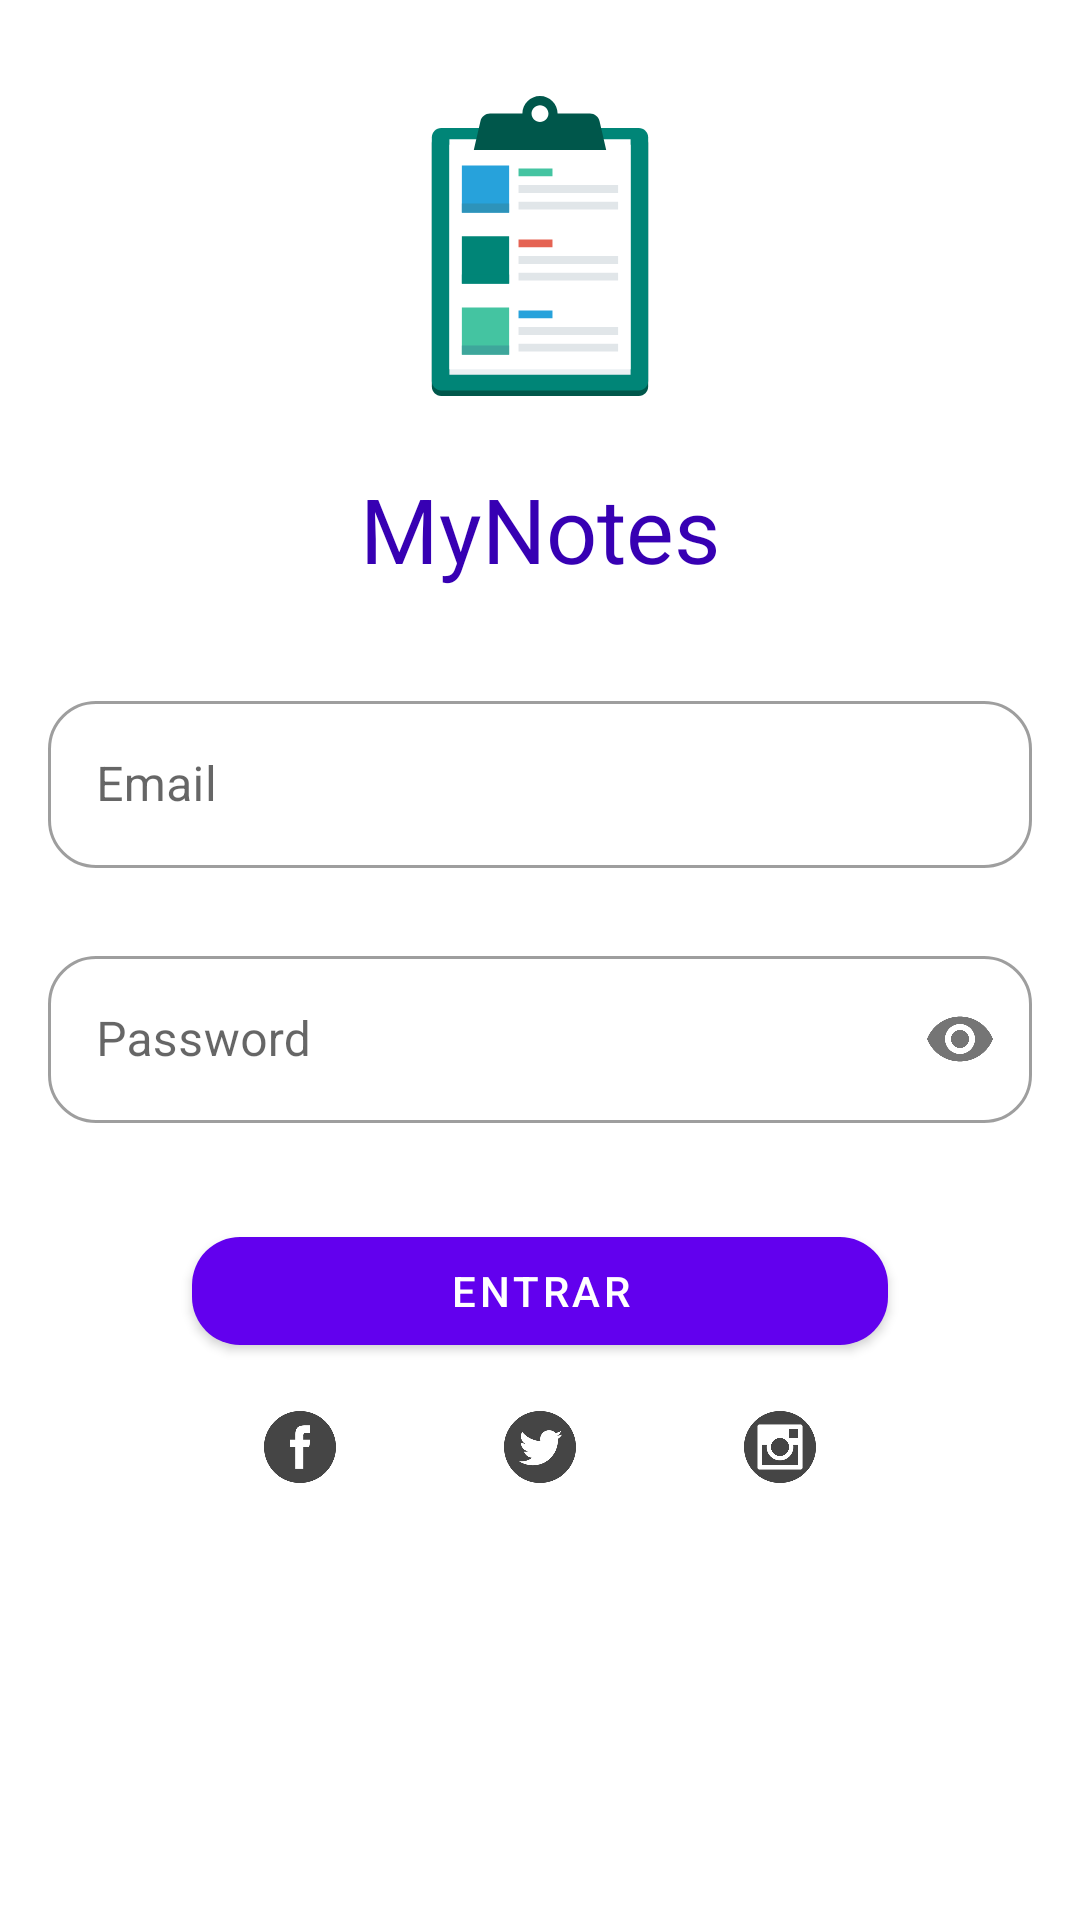

Android layout source for this screen:
<!-- AndroidManifest.xml: application theme AppTheme -->
<!-- res/layout/activity_main.xml -->
<?xml version="1.0" encoding="utf-8"?>
<androidx.constraintlayout.widget.ConstraintLayout xmlns:android="http://schemas.android.com/apk/res/android"
    xmlns:app="http://schemas.android.com/apk/res-auto"
    xmlns:tools="http://schemas.android.com/tools"
    android:layout_width="match_parent"
    android:layout_height="match_parent"
    android:windowSoftInputMode="adjustResize"
    tools:context=".MainActivity">

    <ScrollView
        android:scrollbars="none"
        android:layout_width="match_parent"
        android:layout_height="match_parent">

        <androidx.constraintlayout.widget.ConstraintLayout
            android:layout_width="match_parent"
            android:layout_height="wrap_content">

            <ImageView
                android:id="@+id/imageView"
                android:layout_width="100dp"
                android:layout_height="100dp"
                android:layout_marginTop="32dp"
                app:layout_constraintEnd_toEndOf="parent"
                app:layout_constraintStart_toStartOf="parent"
                app:layout_constraintTop_toTopOf="parent"
                app:srcCompat="@drawable/ic_checklist" />

            <TextView
                android:id="@+id/textView"
                android:layout_width="wrap_content"
                android:layout_height="wrap_content"
                android:layout_marginTop="24dp"
                android:text="MyNotes"
                android:textColor="@color/colorPrimaryDark"
                android:textSize="30sp"
                app:layout_constraintEnd_toEndOf="parent"
                app:layout_constraintStart_toStartOf="parent"
                app:layout_constraintTop_toBottomOf="@+id/imageView" />

            <com.google.android.material.textfield.TextInputLayout
                android:id="@+id/editTextEmail"
                style="@style/Widget.MaterialComponents.TextInputLayout.OutlinedBox"
                android:layout_width="0dp"
                android:layout_height="wrap_content"
                android:layout_marginStart="16dp"
                android:layout_marginTop="32dp"
                android:layout_marginEnd="16dp"
                app:layout_constraintEnd_toEndOf="parent"
                app:layout_constraintStart_toStartOf="parent"
                app:layout_constraintTop_toBottomOf="@+id/textView">

                <com.google.android.material.textfield.TextInputEditText
                    android:layout_width="match_parent"
                    android:layout_height="wrap_content"
                    android:hint="Email"
                    android:inputType="textEmailAddress" />

            </com.google.android.material.textfield.TextInputLayout>

            <com.google.android.material.textfield.TextInputLayout
                android:id="@+id/editTextPassword"
                style="@style/Widget.MaterialComponents.TextInputLayout.OutlinedBox"
                android:layout_width="0dp"
                android:layout_height="wrap_content"
                android:layout_marginStart="16dp"
                android:layout_marginTop="24dp"
                android:layout_marginEnd="16dp"
                app:layout_constraintEnd_toEndOf="parent"
                app:layout_constraintStart_toStartOf="parent"
                app:layout_constraintTop_toBottomOf="@+id/editTextEmail"
                app:passwordToggleEnabled="true">

                <com.google.android.material.textfield.TextInputEditText
                    android:layout_width="match_parent"
                    android:layout_height="wrap_content"
                    android:hint="Password"
                    android:inputType="textPassword" />

            </com.google.android.material.textfield.TextInputLayout>

            <com.google.android.material.button.MaterialButton
                android:id="@+id/buttonLogin"
                style="@style/Widget.MaterialComponents.Button"
                android:layout_width="match_parent"
                android:layout_height="wrap_content"
                android:layout_marginStart="64dp"
                android:layout_marginTop="32dp"
                android:layout_marginEnd="64dp"
                android:text="Entrar"
                app:layout_constraintEnd_toEndOf="parent"
                app:layout_constraintStart_toStartOf="parent"
                app:layout_constraintTop_toBottomOf="@+id/editTextPassword" />

            <ImageView
                android:id="@+id/imageView3"
                android:layout_width="wrap_content"
                android:layout_height="wrap_content"
                android:layout_marginStart="32dp"
                android:layout_marginTop="16dp"
                android:layout_marginBottom="8dp"
                app:layout_constraintBottom_toBottomOf="parent"
                app:layout_constraintEnd_toStartOf="@+id/imageView4"
                app:layout_constraintStart_toStartOf="parent"
                app:layout_constraintTop_toBottomOf="@+id/buttonLogin"
                app:srcCompat="@drawable/ic_facebook_logo_button" />

            <ImageView
                android:id="@+id/imageView4"
                android:layout_width="wrap_content"
                android:layout_height="wrap_content"
                android:layout_marginTop="16dp"
                android:layout_marginBottom="8dp"
                app:layout_constraintBottom_toBottomOf="parent"
                app:layout_constraintEnd_toStartOf="@+id/imageView6"
                app:layout_constraintStart_toEndOf="@+id/imageView3"
                app:layout_constraintTop_toBottomOf="@+id/buttonLogin"
                app:srcCompat="@drawable/ic_twitter" />

            <ImageView
                android:id="@+id/imageView6"
                android:layout_width="wrap_content"
                android:layout_height="wrap_content"
                android:layout_marginTop="16dp"
                android:layout_marginEnd="32dp"
                android:layout_marginBottom="8dp"
                app:layout_constraintBottom_toBottomOf="parent"
                app:layout_constraintEnd_toEndOf="parent"
                app:layout_constraintStart_toEndOf="@+id/imageView4"
                app:layout_constraintTop_toBottomOf="@+id/buttonLogin"
                app:srcCompat="@drawable/ic_social_instagram_circle" />

        </androidx.constraintlayout.widget.ConstraintLayout>

    </ScrollView>

</androidx.constraintlayout.widget.ConstraintLayout>
<!-- resources referenced by this layout -->
<resources>
  <!-- drawable ic_facebook_logo_button (drawable) -->
  <?xml version="1.0" encoding="utf-8"?>
  <vector android:height="24dp" android:viewportHeight="486.392"
  
      android:viewportWidth="486.392" android:width="24dp" xmlns:android="http://schemas.android.com/apk/res/android">
  
      <path android:fillColor="#454545" android:pathData="M243.196,0C108.891,0 0,108.891 0,243.196s108.891,243.196 243.196,243.196s243.196,-108.891 243.196,-243.196C486.392,108.861 377.501,0 243.196,0zM306.062,243.165l-39.854,0.03l-0.03,145.917h-54.689V243.196H175.01v-50.281l36.479,-0.03l-0.061,-29.609c0,-41.039 11.126,-65.997 59.431,-65.997h40.249v50.311h-25.171c-18.817,0 -19.729,7.022 -19.729,20.124l-0.061,25.171h45.234L306.062,243.165z"/>
  
  </vector>
  <!-- drawable ic_social_instagram_circle (drawable) -->
  <?xml version="1.0" encoding="utf-8"?>
  <vector android:height="24dp" android:viewportHeight="468.792"
  
      android:viewportWidth="468.792" android:width="24dp" xmlns:android="http://schemas.android.com/apk/res/android">
  
      <path android:fillColor="#454545" android:pathData="M234.396,0C104.946,0 0,104.946 0,234.396s104.946,234.396 234.396,234.396s234.396,-104.946 234.396,-234.396C468.792,104.914 363.846,0 234.396,0zM380.881,370.329c0,5.816 -4.736,10.552 -10.615,10.552H98.462c-5.816,0 -10.584,-4.704 -10.584,-10.552V98.462c0,-5.816 4.736,-10.584 10.584,-10.584h271.804c5.848,0 10.615,4.736 10.615,10.584C380.881,98.462 380.881,370.329 380.881,370.329zM175.789,234.396c0,-32.355 26.252,-58.607 58.607,-58.607s58.607,26.252 58.607,58.607s-26.252,58.607 -58.607,58.607S175.789,266.75 175.789,234.396zM293.003,117.182h58.607v58.607h-58.607V117.182zM319.636,219.744h31.973v131.834H117.214V219.744h32.005c-1.24,5.88 -1.971,8.422 -1.971,14.652c0,48.119 39.124,87.179 87.179,87.179c48.119,0 87.179,-39.061 87.179,-87.179C321.575,228.166 320.876,225.624 319.636,219.744z"/>
  
  </vector>
  <style name="AppTheme" parent="Theme.MaterialComponents.Light.DarkActionBar">
          
          <item name="colorPrimary">@color/colorPrimary</item>
          <item name="colorPrimaryDark">@color/colorPrimaryDark</item>
          <item name="colorAccent">@color/colorAccent</item>
  
          <item name="shapeAppearanceSmallComponent">@style/ShapeAppearance.MyApp.SmallComponent</item>
          <item name="shapeAppearanceMediumComponent">@style/ShapeAppearance.MyApp.MediumComponent</item>
          <item name="shapeAppearanceLargeComponent">@style/ShapeAppearance.MyApp.LargeComponent</item>
  
      </style>
  <style name="ShapeAppearance.MyApp.SmallComponent" parent="ShapeAppearance.MaterialComponents.SmallComponent">
          <item name="cornerFamily">rounded</item>
          <item name="cornerSize">16dp</item>
      </style>
  <style name="ShapeAppearance.MyApp.MediumComponent" parent="ShapeAppearance.MaterialComponents.MediumComponent">
          <item name="cornerFamily">rounded</item>
          <item name="cornerSize">16dp</item>
      </style>
  <style name="ShapeAppearance.MyApp.LargeComponent" parent="ShapeAppearance.MaterialComponents.LargeComponent">
          <item name="cornerFamily">rounded</item>
          <item name="cornerSize">16dp</item>
      </style>
  <!-- not gathered from this repository: default colours our renderer supplied (Android Studio template values) -->
  <color name="colorPrimary">#FF6200EE</color>
  <color name="colorPrimaryDark">#FF3700B3</color>
  <color name="colorAccent">#FF03DAC5</color>
</resources>
